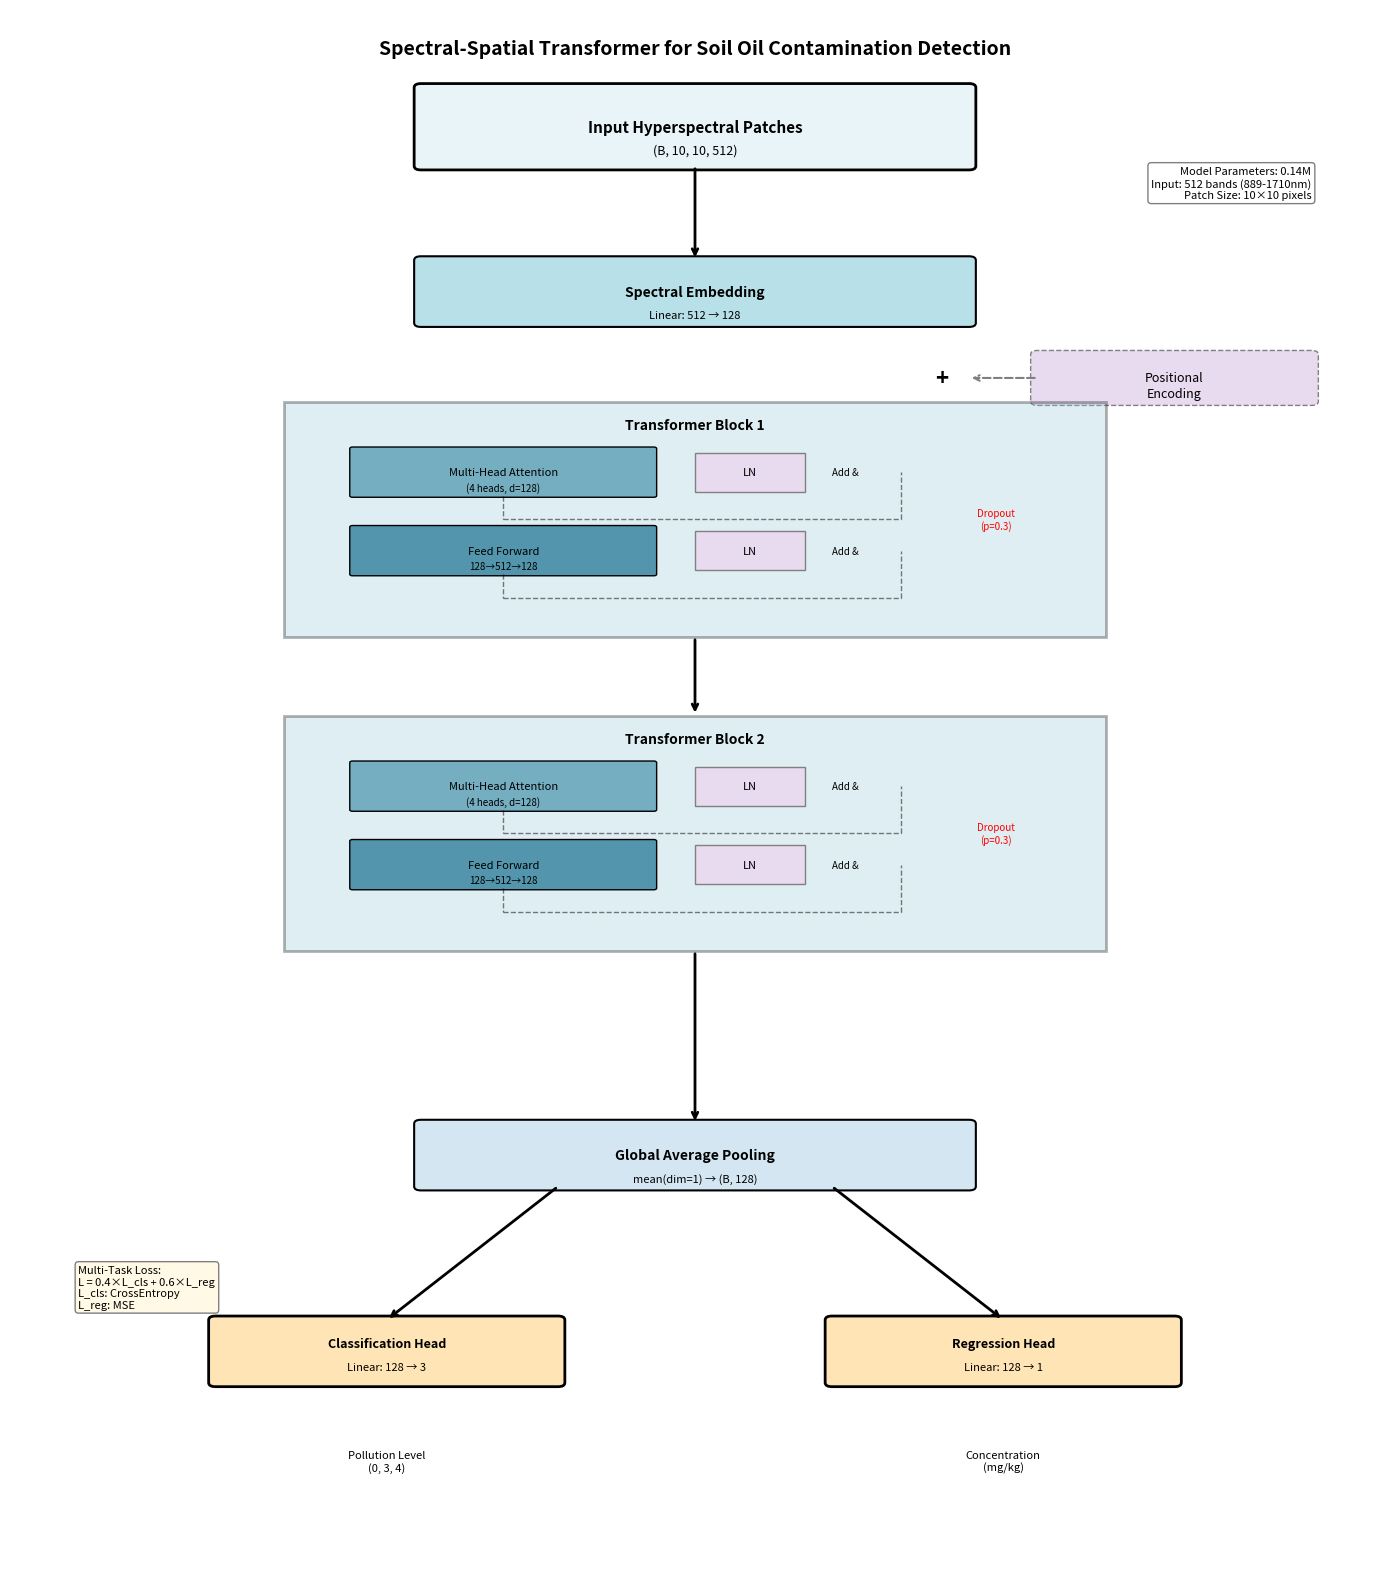

Recreate this plot in Python.
"""
高光谱土壤污染检测Transformer网络结构图
科研论文风格，真实反映模型架构
"""

import matplotlib.pyplot as plt
import matplotlib.patches as patches
from matplotlib.patches import FancyBboxPatch, FancyArrowPatch, Rectangle
import numpy as np


def create_network_diagram():
    # 创建图形
    fig, ax = plt.subplots(1, 1, figsize=(14, 16))

    # 设置坐标系
    ax.set_xlim(0, 10)
    ax.set_ylim(0, 20)
    ax.axis('off')

    # 定义颜色方案（科研风格）
    colors = {
        'input': '#E8F4F8',
        'embedding': '#B8E0E8',
        'transformer': '#96C7D4',
        'attention': '#74AEC0',
        'ffn': '#5295AC',
        'output': '#FFE4B5',
        'pool': '#D4E6F1',
        'norm': '#E8DAEF'
    }

    # 垂直位置
    y_positions = {
        'input': 18,
        'spectral_embed': 16,
        'pos_embed': 15,
        'transformer1': 12,
        'transformer2': 8,
        'pool': 5,
        'output_cls': 2.5,
        'output_reg': 2.5
    }

    # 1. 输入层
    input_box = FancyBboxPatch(
        (3, y_positions['input']), 4, 1,
        boxstyle="round,pad=0.05",
        facecolor=colors['input'],
        edgecolor='black',
        linewidth=2
    )
    ax.add_patch(input_box)
    ax.text(5, y_positions['input'] + 0.5, 'Input Hyperspectral Patches',
            ha='center', va='center', fontsize=11, fontweight='bold')
    ax.text(5, y_positions['input'] + 0.2, '(B, 10, 10, 512)',
            ha='center', va='center', fontsize=9, style='italic')

    # 2. 光谱嵌入层
    embed_box = FancyBboxPatch(
        (3, y_positions['spectral_embed']), 4, 0.8,
        boxstyle="round,pad=0.05",
        facecolor=colors['embedding'],
        edgecolor='black',
        linewidth=1.5
    )
    ax.add_patch(embed_box)
    ax.text(5, y_positions['spectral_embed'] + 0.4, 'Spectral Embedding',
            ha='center', va='center', fontsize=10, fontweight='bold')
    ax.text(5, y_positions['spectral_embed'] + 0.1, 'Linear: 512 → 128',
            ha='center', va='center', fontsize=8)

    # 位置编码（并行显示）
    pos_box = FancyBboxPatch(
        (7.5, y_positions['pos_embed']), 2, 0.6,
        boxstyle="round,pad=0.05",
        facecolor=colors['norm'],
        edgecolor='gray',
        linewidth=1,
        linestyle='--'
    )
    ax.add_patch(pos_box)
    ax.text(8.5, y_positions['pos_embed'] + 0.3, 'Positional',
            ha='center', va='center', fontsize=9)
    ax.text(8.5, y_positions['pos_embed'] + 0.1, 'Encoding',
            ha='center', va='center', fontsize=9)

    # 加号
    ax.text(6.8, y_positions['pos_embed'] + 0.3, '+',
            ha='center', va='center', fontsize=16, fontweight='bold')

    # 3. Transformer Block 1
    def draw_transformer_block(y_base, block_num):
        # 主框架
        main_box = Rectangle((2, y_base), 6, 3,
                             facecolor=colors['transformer'],
                             edgecolor='black',
                             linewidth=2,
                             alpha=0.3)
        ax.add_patch(main_box)

        ax.text(5, y_base + 2.7, f'Transformer Block {block_num}',
                ha='center', va='center', fontsize=10, fontweight='bold')

        # Multi-Head Attention
        mha_box = FancyBboxPatch(
            (2.5, y_base + 1.8), 2.2, 0.6,
            boxstyle="round,pad=0.02",
            facecolor=colors['attention'],
            edgecolor='black',
            linewidth=1
        )
        ax.add_patch(mha_box)
        ax.text(3.6, y_base + 2.1, 'Multi-Head Attention',
                ha='center', va='center', fontsize=8)
        ax.text(3.6, y_base + 1.9, '(4 heads, d=128)',
                ha='center', va='center', fontsize=7, style='italic')

        # Layer Norm 1
        ln1_box = Rectangle((5, y_base + 1.85), 0.8, 0.5,
                            facecolor=colors['norm'],
                            edgecolor='gray',
                            linewidth=1)
        ax.add_patch(ln1_box)
        ax.text(5.4, y_base + 2.1, 'LN', ha='center', va='center', fontsize=8)

        # Add & Norm notation
        ax.text(6.1, y_base + 2.1, 'Add &', ha='center', va='center', fontsize=7)

        # FFN
        ffn_box = FancyBboxPatch(
            (2.5, y_base + 0.8), 2.2, 0.6,
            boxstyle="round,pad=0.02",
            facecolor=colors['ffn'],
            edgecolor='black',
            linewidth=1
        )
        ax.add_patch(ffn_box)
        ax.text(3.6, y_base + 1.1, 'Feed Forward',
                ha='center', va='center', fontsize=8)
        ax.text(3.6, y_base + 0.9, '128→512→128',
                ha='center', va='center', fontsize=7, style='italic')

        # Layer Norm 2
        ln2_box = Rectangle((5, y_base + 0.85), 0.8, 0.5,
                            facecolor=colors['norm'],
                            edgecolor='gray',
                            linewidth=1)
        ax.add_patch(ln2_box)
        ax.text(5.4, y_base + 1.1, 'LN', ha='center', va='center', fontsize=8)

        # Add & Norm notation
        ax.text(6.1, y_base + 1.1, 'Add &', ha='center', va='center', fontsize=7)

        # Dropout notation
        ax.text(7.2, y_base + 1.5, 'Dropout\n(p=0.3)',
                ha='center', va='center', fontsize=7, style='italic', color='red')

        # Residual connections (虚线)
        # Attention residual
        ax.plot([3.6, 3.6], [y_base + 1.8, y_base + 1.5], 'k--', alpha=0.5, linewidth=1)
        ax.plot([3.6, 6.5], [y_base + 1.5, y_base + 1.5], 'k--', alpha=0.5, linewidth=1)
        ax.plot([6.5, 6.5], [y_base + 1.5, y_base + 2.1], 'k--', alpha=0.5, linewidth=1)

        # FFN residual
        ax.plot([3.6, 3.6], [y_base + 0.8, y_base + 0.5], 'k--', alpha=0.5, linewidth=1)
        ax.plot([3.6, 6.5], [y_base + 0.5, y_base + 0.5], 'k--', alpha=0.5, linewidth=1)
        ax.plot([6.5, 6.5], [y_base + 0.5, y_base + 1.1], 'k--', alpha=0.5, linewidth=1)

    draw_transformer_block(y_positions['transformer1'], 1)
    draw_transformer_block(y_positions['transformer2'], 2)

    # 4. Global Average Pooling
    pool_box = FancyBboxPatch(
        (3, y_positions['pool']), 4, 0.8,
        boxstyle="round,pad=0.05",
        facecolor=colors['pool'],
        edgecolor='black',
        linewidth=1.5
    )
    ax.add_patch(pool_box)
    ax.text(5, y_positions['pool'] + 0.4, 'Global Average Pooling',
            ha='center', va='center', fontsize=10, fontweight='bold')
    ax.text(5, y_positions['pool'] + 0.1, 'mean(dim=1) → (B, 128)',
            ha='center', va='center', fontsize=8, style='italic')

    # 5. 输出层（双任务）
    # 分类头
    cls_box = FancyBboxPatch(
        (1.5, y_positions['output_cls']), 2.5, 0.8,
        boxstyle="round,pad=0.05",
        facecolor=colors['output'],
        edgecolor='black',
        linewidth=2
    )
    ax.add_patch(cls_box)
    ax.text(2.75, y_positions['output_cls'] + 0.5, 'Classification Head',
            ha='center', va='center', fontsize=9, fontweight='bold')
    ax.text(2.75, y_positions['output_cls'] + 0.2, 'Linear: 128 → 3',
            ha='center', va='center', fontsize=8)

    # 回归头
    reg_box = FancyBboxPatch(
        (6, y_positions['output_reg']), 2.5, 0.8,
        boxstyle="round,pad=0.05",
        facecolor=colors['output'],
        edgecolor='black',
        linewidth=2
    )
    ax.add_patch(reg_box)
    ax.text(7.25, y_positions['output_reg'] + 0.5, 'Regression Head',
            ha='center', va='center', fontsize=9, fontweight='bold')
    ax.text(7.25, y_positions['output_reg'] + 0.2, 'Linear: 128 → 1',
            ha='center', va='center', fontsize=8)

    # 输出标签
    ax.text(2.75, 1.5, 'Pollution Level\n(0, 3, 4)',
            ha='center', va='center', fontsize=8, style='italic')
    ax.text(7.25, 1.5, 'Concentration\n(mg/kg)',
            ha='center', va='center', fontsize=8, style='italic')

    # 6. 连接箭头
    arrow_props = dict(arrowstyle='->', lw=2, color='black')

    # 输入到嵌入
    ax.annotate('', xy=(5, y_positions['spectral_embed'] + 0.8),
                xytext=(5, y_positions['input']),
                arrowprops=arrow_props)

    # 嵌入到Transformer 1
    ax.annotate('', xy=(5, y_positions['transformer1'] + 3),
                xytext=(5, y_positions['pos_embed']),
                arrowprops=arrow_props)

    # 位置编码连接
    ax.annotate('', xy=(7, y_positions['pos_embed'] + 0.3),
                xytext=(7.5, y_positions['pos_embed'] + 0.3),
                arrowprops=dict(arrowstyle='->', lw=1.5, color='gray', linestyle='--'))

    # Transformer 1 到 Transformer 2
    ax.annotate('', xy=(5, y_positions['transformer2'] + 3),
                xytext=(5, y_positions['transformer1']),
                arrowprops=arrow_props)

    # Transformer 2 到池化
    ax.annotate('', xy=(5, y_positions['pool'] + 0.8),
                xytext=(5, y_positions['transformer2']),
                arrowprops=arrow_props)

    # 池化到输出（分叉）
    ax.annotate('', xy=(2.75, y_positions['output_cls'] + 0.8),
                xytext=(4, y_positions['pool']),
                arrowprops=arrow_props)
    ax.annotate('', xy=(7.25, y_positions['output_reg'] + 0.8),
                xytext=(6, y_positions['pool']),
                arrowprops=arrow_props)

    # 添加标题
    ax.text(5, 19.5, 'Spectral-Spatial Transformer for Soil Oil Contamination Detection',
            ha='center', va='center', fontsize=14, fontweight='bold')

    # 添加参数标注
    param_text = "Model Parameters: 0.14M\nInput: 512 bands (889-1710nm)\nPatch Size: 10×10 pixels"
    ax.text(9.5, 18, param_text,
            ha='right', va='top', fontsize=8,
            bbox=dict(boxstyle="round,pad=0.3", facecolor='white', edgecolor='gray'))

    # 添加损失函数标注
    loss_text = "Multi-Task Loss:\nL = 0.4×L_cls + 0.6×L_reg\nL_cls: CrossEntropy\nL_reg: MSE"
    ax.text(0.5, 4, loss_text,
            ha='left', va='top', fontsize=8,
            bbox=dict(boxstyle="round,pad=0.3", facecolor='#FFF9E6', edgecolor='gray'))

    plt.tight_layout()

    # 保存图片
    plt.savefig('network_architecture.png', dpi=300, bbox_inches='tight', facecolor='white')
    plt.savefig('network_architecture.pdf', format='pdf', bbox_inches='tight', facecolor='white')

    plt.show()

    print("网络结构图已保存为:")
    print("  - network_architecture.png (300 DPI)")
    print("  - network_architecture.pdf (矢量图)")


if __name__ == "__main__":
    create_network_diagram()